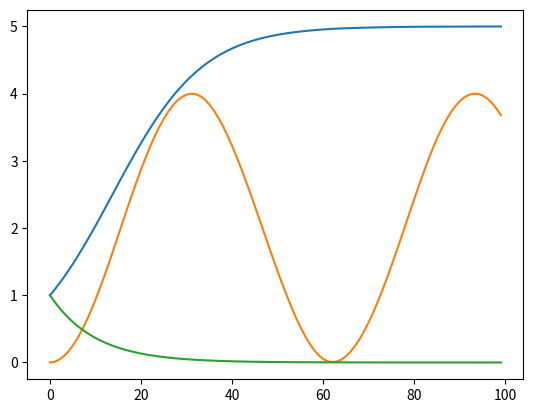

The matplotlib source for this figure:
import numpy as np
from functools import partial
from scipy.integrate import solve_ivp

# 先定義好各種模式下的微分方程
def mode1(t, y, alpha, beta):
    """
    dy/dt = alpha * y - beta * y^2
    """
    return alpha * y - beta * y**2

def mode2(t, y, omega):
    """
    dy/dt = omega * sin(t)
    """
    return omega * np.sin(t)

def mode3(t, y):
    """
    dy/dt = -y
    """
    return -y

# 用 dictionary 對應不同模式
# 注意：若不同模式需要的參數不一樣，可以用 functools.partial 帶入
mode_dict = {
    'mode1': mode1,
    'mode2': mode2,
    'mode3': mode3,
}

def simulate_ode(mode, t_span, y0, **kwargs):
    """
    mode:   選擇要模擬的模式
    t_span: (t_start, t_end)
    y0:     初始條件 (list 或 np.array)
    kwargs: 給各個微分方程對應的參數
    """
    # 用 partial 把參數帶進對應的方程式
    ode_func = partial(mode_dict[mode], **kwargs)

    # 執行 solve_ivp
    sol = solve_ivp(
        ode_func,             # 微分方程函式
        t_span,               # 時間範圍
        y0,                   # 初始條件
        t_eval=np.linspace(t_span[0], t_span[1], 100)  # 產生 100 個取樣點
    )
    return sol

if __name__ == "__main__":
    # 模擬模式 1，並指定 alpha=1.0, beta=0.2
    sol1 = simulate_ode('mode1', (0, 10), [1.0], alpha=1.0, beta=0.2)
    # print("Mode1 solution y(t):", sol1.y)
    
    # 模擬模式 2，指定 omega=2.0
    sol2 = simulate_ode('mode2', (0, 10), [0.0], omega=2.0)
    # print("Mode2 solution y(t):", sol2.y)
    
    # 模擬模式 3，不用額外參數
    sol3 = simulate_ode('mode3', (0, 10), [1.0])
    # print("Mode3 solution y(t):", sol3.y)

    import matplotlib.pyplot as plt 
    plt.figure()
    plt.plot(sol1.y[0])
    plt.plot(sol2.y[0])
    plt.plot(sol3.y[0])
    plt.show()
